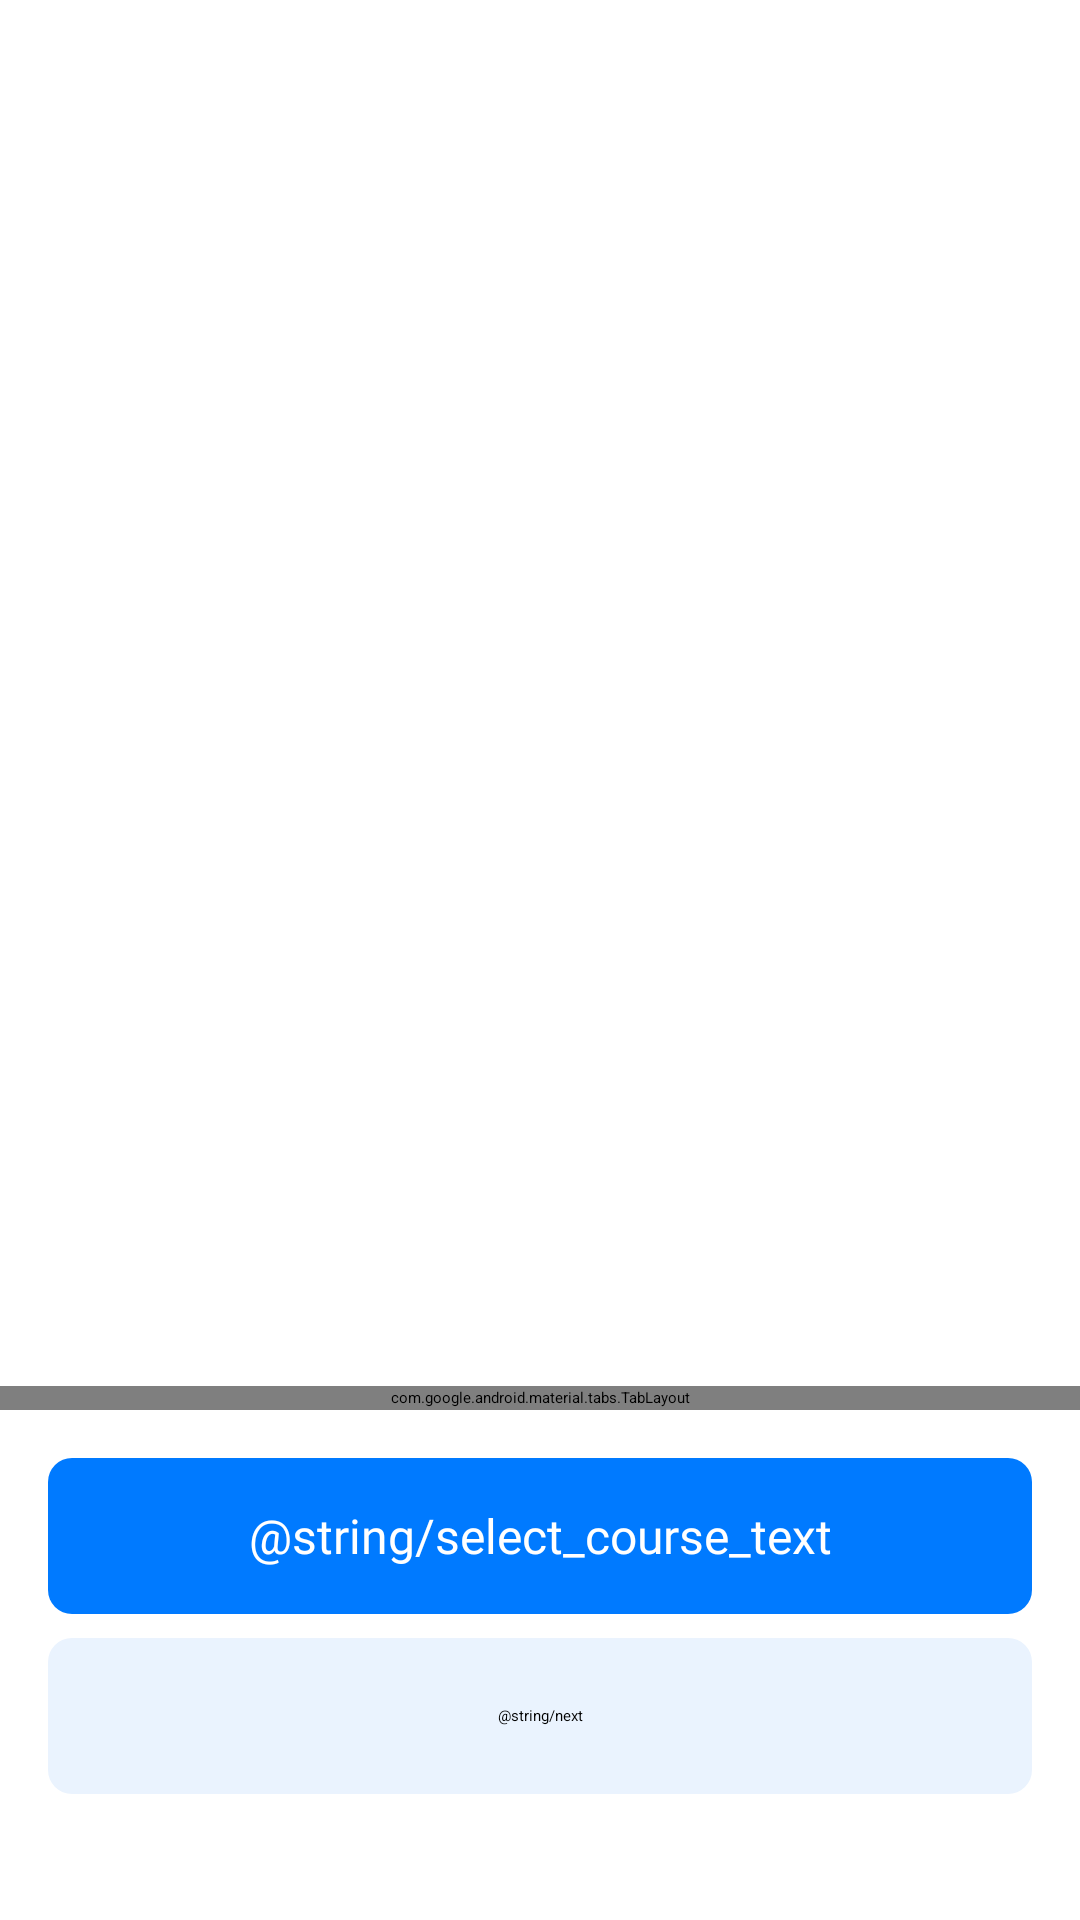

Layout XML and referenced resources for this Android screen:
<!-- AndroidManifest.xml: application theme Theme.MyApplication -->
<!-- res/layout/onboarding_fragment.xml -->
<?xml version="1.0" encoding="utf-8"?>
<androidx.constraintlayout.widget.ConstraintLayout xmlns:android="http://schemas.android.com/apk/res/android"
    android:layout_width="match_parent"
    android:layout_height="match_parent"
    xmlns:app="http://schemas.android.com/apk/res-auto">

    <androidx.viewpager2.widget.ViewPager2
        android:id="@+id/view_pager"
        android:layout_width="match_parent"
        android:layout_height="0dp"
        app:layout_constraintBottom_toTopOf="@id/tab_layout"
        app:layout_constraintStart_toStartOf="parent"
        app:layout_constraintEnd_toEndOf="parent"
        app:layout_constraintTop_toTopOf="parent" />

    <com.google.android.material.tabs.TabLayout
        android:id="@+id/tab_layout"
        android:layout_width="match_parent"
        android:layout_height="8dp"
        android:layout_marginBottom="16dp"
        app:layout_constraintBottom_toTopOf="@id/select_course_btn"
        app:layout_constraintEnd_toEndOf="parent"
        app:layout_constraintStart_toStartOf="parent"
        app:layout_constraintTop_toBottomOf="@id/view_pager"
        app:tabBackground="@drawable/tab_selector"
        app:tabGravity="center"
        app:tabIndicatorHeight="0dp" />

    <androidx.appcompat.widget.AppCompatButton
        android:id="@+id/select_course_btn"
        android:layout_width="match_parent"
        android:layout_height="52dp"
        android:gravity="center"
        android:layout_marginStart="16dp"
        android:layout_marginEnd="16dp"
        style="@style/Button"
        android:text="@string/select_course_text"
        android:textColor="@color/white"
        android:layout_marginBottom="8dp"
        app:layout_constraintStart_toStartOf="parent"
        app:layout_constraintEnd_toEndOf="parent"
        app:layout_constraintBottom_toTopOf="@id/continue_btn"/>

    <androidx.appcompat.widget.AppCompatButton
        android:id="@+id/continue_btn"
        android:layout_width="match_parent"
        android:layout_height="52dp"
        android:gravity="center"
        android:text="@string/next"
        android:layout_marginBottom="42dp"
        style="@style/Button.Secondary"
        android:layout_marginStart="16dp"
        android:layout_marginEnd="16dp"
        app:layout_constraintStart_toStartOf="parent"
        app:layout_constraintEnd_toEndOf="parent"
        app:layout_constraintBottom_toBottomOf="parent" />

</androidx.constraintlayout.widget.ConstraintLayout>
<!-- resources referenced by this layout -->
<resources>
  <color name="white">#FFFFFF</color>
  <style name="Button">
          <item name="android:textAppearance">@style/Body.Body_Medium_16sp</item>
          <item name="android:backgroundTint">@color/primary_default</item>
          <item name="android:topRightRadius">8dp</item>
          <item name="android:topLeftRadius">8dp</item>
          <item name="android:background">@drawable/btn_background</item>
          <item name="android:bottomLeftRadius">8dp</item>
          <item name="android:bottomRightRadius">8dp</item>
          <item name="android:textColor">@color/white</item>
          <item name="android:textAllCaps">false</item>
      </style>
  <style name="Button.Secondary">
          <item name="android:backgroundTint">@color/secondary_light</item>
          <item name="android:background">@drawable/btn_background_light</item>
          <item name="android:textColor">@color/black</item>
      </style>
  <style name="Body.Body_Medium_16sp">
          <item name="android:fontFamily">@font/suisse_medium</item>
          <item name="android:textSize">16sp</item>
      </style>
  <color name="primary_default">#007AFF</color>
  <!-- drawable btn_background (drawable) -->
  <?xml version="1.0" encoding="utf-8"?>
  <shape xmlns:android="http://schemas.android.com/apk/res/android"
      android:shape="rectangle">
      <solid android:color="@color/primary_default"/>
      <corners android:radius="8dp" />
  </shape>
  <color name="secondary_light">#EAF3FE</color>
  <!-- drawable btn_background_light (drawable) -->
  <?xml version="1.0" encoding="utf-8"?>
  <shape xmlns:android="http://schemas.android.com/apk/res/android"
      android:shape="rectangle">
      <solid android:color="@color/secondary_light"/>
      <corners android:radius="8dp" />
  </shape>
  <color name="black">#000000</color>
</resources>
